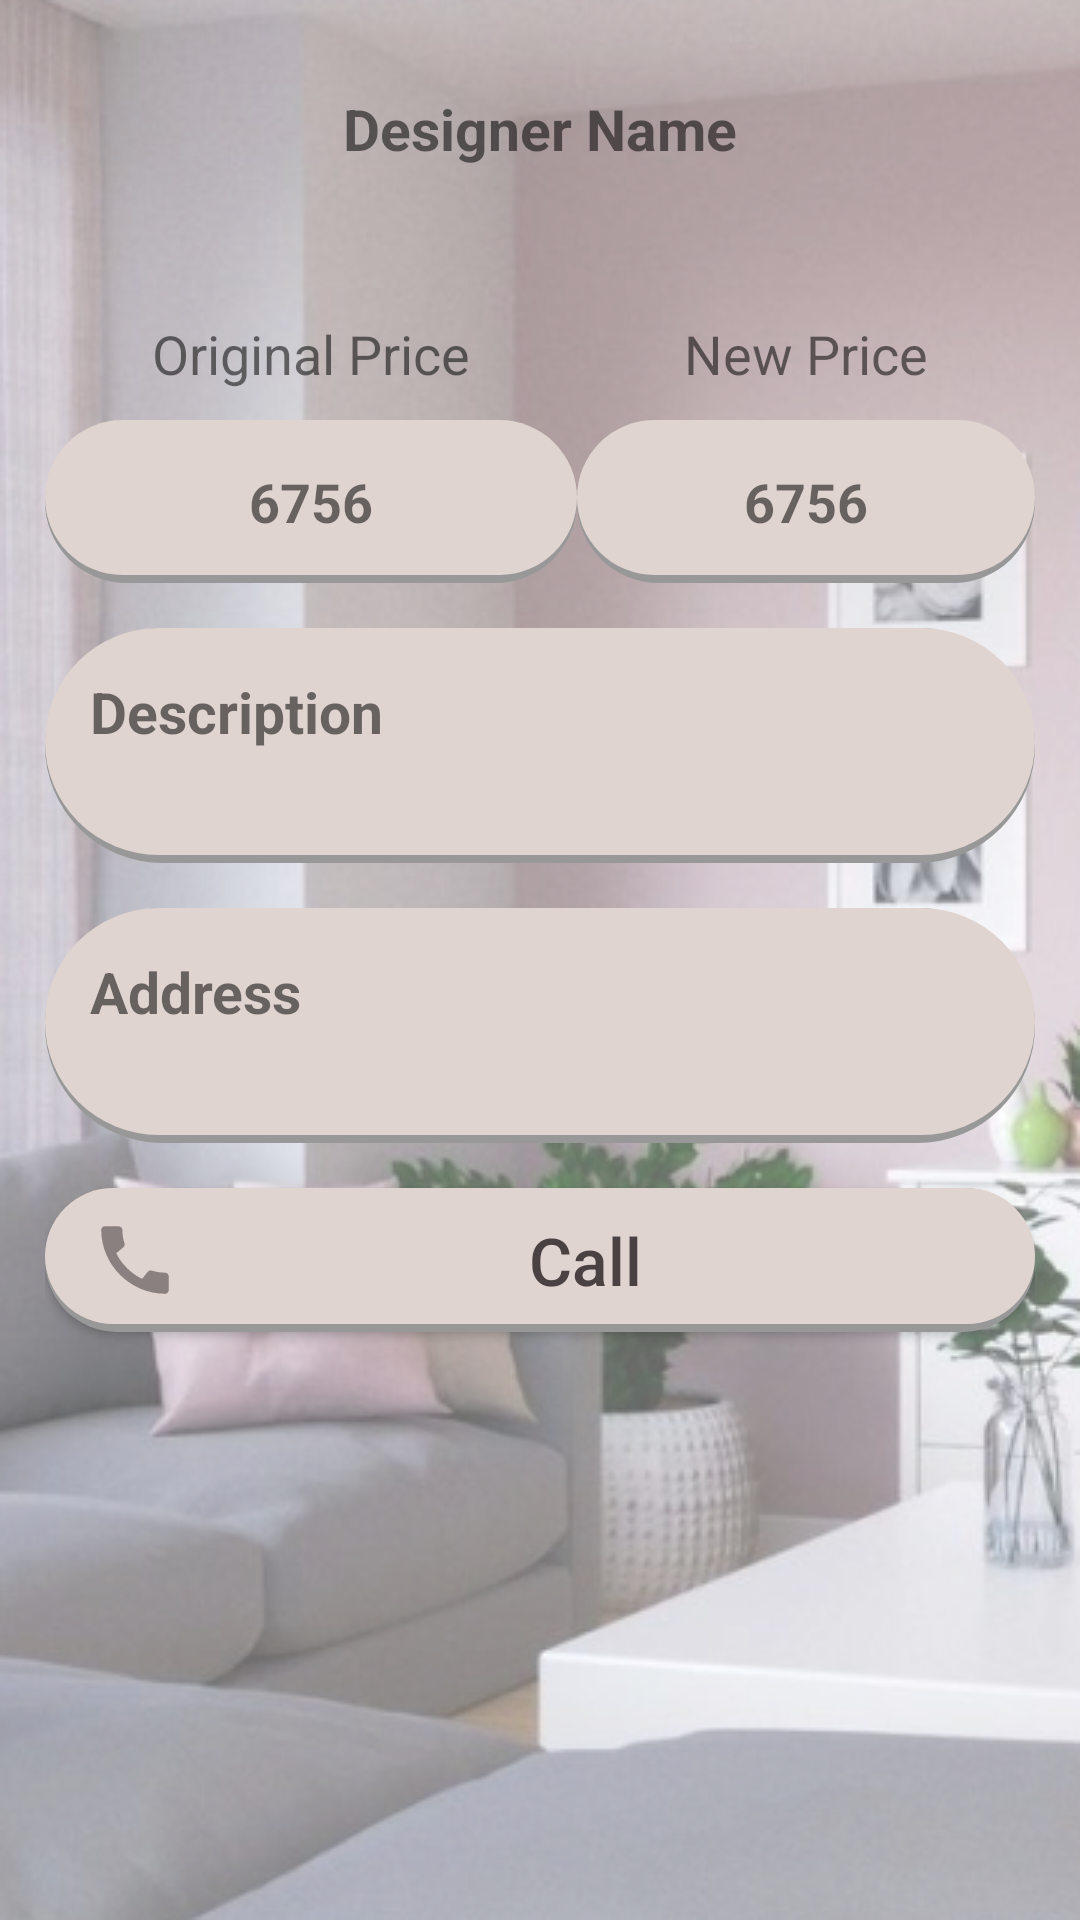

Produce the Android XML layout that renders to this screen, including the resource entries it uses.
<!-- AndroidManifest.xml: application theme Theme.ElectronicInteriorDesignApplication -->
<!-- res/layout/activity_decor_offer.xml -->
<?xml version="1.0" encoding="utf-8"?>
<ScrollView xmlns:android="http://schemas.android.com/apk/res/android"
    xmlns:app="http://schemas.android.com/apk/res-auto"
    xmlns:tools="http://schemas.android.com/tools"
    android:layout_width="match_parent"
    android:background="@drawable/home_back"
    tools:context=".DecorOfferActivity"
    android:layout_height="match_parent">


    <androidx.appcompat.widget.LinearLayoutCompat
        android:layout_width="match_parent"
        android:layout_height="match_parent"
        android:orientation="vertical"
        android:padding="15dp"
        >


        <TextView
            android:layout_gravity="center"
            android:id="@+id/text_view_name"
            android:layout_width="wrap_content"
            android:layout_height="wrap_content"
            android:layout_marginVertical="15dp"
            android:text="Designer Name"
            android:textSize="19sp"
            android:textStyle="bold" />

        <androidx.recyclerview.widget.RecyclerView
            android:id="@+id/recycler_images"
            android:orientation="horizontal"
            android:paddingVertical="5dp"
            app:layoutManager="androidx.recyclerview.widget.LinearLayoutManager"
            android:layout_width="wrap_content"
            android:layout_height="wrap_content"/>

        <androidx.appcompat.widget.LinearLayoutCompat
            android:layout_marginVertical="15dp"
            android:layout_width="match_parent"
            android:layout_height="wrap_content">

            <androidx.appcompat.widget.LinearLayoutCompat
                android:layout_width="wrap_content"
                android:layout_height="wrap_content"
                android:layout_weight="1"
                android:gravity="center"
                android:orientation="vertical">

                <TextView
                    android:layout_width="wrap_content"
                    android:layout_height="wrap_content"
                    android:layout_marginVertical="10dp"
                    android:text="Original Price"
                    android:textSize="18sp" />

                <TextView
                    android:textSize="18sp"
                    android:textStyle="bold"
                    android:text="6756"
                    android:gravity="center"
                    android:paddingVertical="15dp"
                    android:id="@+id/text_original_price"
                    android:layout_width="match_parent"
                    android:layout_height="wrap_content"
                    android:background="@drawable/edit_text_back"
                    android:paddingHorizontal="10dp" />
            </androidx.appcompat.widget.LinearLayoutCompat>

            <androidx.appcompat.widget.LinearLayoutCompat
                android:layout_width="wrap_content"
                android:layout_height="wrap_content"
                android:layout_weight="1"
                android:gravity="center"
                android:orientation="vertical">
                <TextView
                    android:layout_width="wrap_content"
                    android:layout_height="wrap_content"
                    android:layout_marginVertical="10dp"
                    android:text="New Price"
                    android:textSize="18sp" />
                <TextView
                    android:text="6756"
                    android:textSize="18sp"
                    android:textStyle="bold"
                    android:gravity="center"
                    android:paddingVertical="15dp"
                    android:id="@+id/text_new_price"
                    android:layout_width="match_parent"
                    android:layout_height="wrap_content"
                    android:background="@drawable/edit_text_back"
                    android:paddingHorizontal="10dp" />
            </androidx.appcompat.widget.LinearLayoutCompat>

        </androidx.appcompat.widget.LinearLayoutCompat>





        <androidx.appcompat.widget.LinearLayoutCompat
            android:padding="15dp"
            android:layout_marginBottom="15dp"
            android:background="@drawable/edit_text_back"
            android:orientation="vertical"
            android:layout_width="match_parent"
            android:layout_height="wrap_content">
            <TextView
                android:text="Description"
                android:textSize="19sp"
                android:textStyle="bold"
                android:layout_width="match_parent"
                android:layout_height="wrap_content"/>
            <TextView
                android:id="@+id/text_view_desc"
                android:text=""
                android:textSize="17sp"
                android:layout_width="match_parent"
                android:layout_height="wrap_content"/>


        </androidx.appcompat.widget.LinearLayoutCompat>
        <androidx.appcompat.widget.LinearLayoutCompat
            android:padding="15dp"
            android:layout_marginBottom="15dp"
            android:background="@drawable/edit_text_back"
            android:orientation="vertical"
            android:layout_width="match_parent"
            android:layout_height="wrap_content">
            <TextView
                android:text="Address"
                android:textSize="19sp"
                android:textStyle="bold"
                android:layout_width="match_parent"
                android:layout_height="wrap_content"/>
            <TextView
                android:id="@+id/text_view_address"
                android:text=""
                android:textSize="17sp"
                android:layout_width="match_parent"
                android:layout_height="wrap_content"/>


        </androidx.appcompat.widget.LinearLayoutCompat>

        <androidx.appcompat.widget.AppCompatButton
            android:layout_marginBottom="15dp"
            android:id="@+id/button_call"
            android:paddingHorizontal="15dp"
            android:drawableLeft="@drawable/ic_baseline_call_24"
            android:text="Call"
            android:textAllCaps="false"
            android:background="@drawable/edit_text_back"
            android:textSize="22sp"
            android:textColor="#4A4242"
            android:layout_width="match_parent"
            android:layout_height="wrap_content"/>








    </androidx.appcompat.widget.LinearLayoutCompat>
</ScrollView>
<!-- resources referenced by this layout -->
<resources>
  <!-- drawable edit_text_back (drawable) -->
  <?xml version="1.0" encoding="utf-8"?>
  <layer-list xmlns:android="http://schemas.android.com/apk/res/android">
  
      
  
      
  
  
      
      <item>
          <shape android:shape="rectangle">
              <corners android:radius="50dp"/>
              <solid android:color="#989898" />
          </shape>
      </item>
  
      
      <item android:bottom="8px"  >
          <shape android:shape="rectangle">
              <corners android:radius="50dp"/>
              <solid android:color="#FFe0d4d0" />
          </shape>
      </item>
  </layer-list>
  <!-- drawable home_back: png bitmap (drawable, 288752 bytes) -->
  <!-- drawable ic_baseline_call_24 (drawable) -->
  <vector android:height="30dp" android:tint="#8B8080"
      android:viewportHeight="24" android:viewportWidth="24"
      android:width="30dp" xmlns:android="http://schemas.android.com/apk/res/android">
      <path android:fillColor="@android:color/white" android:pathData="M20.01,15.38c-1.23,0 -2.42,-0.2 -3.53,-0.56 -0.35,-0.12 -0.74,-0.03 -1.01,0.24l-1.57,1.97c-2.83,-1.35 -5.48,-3.9 -6.89,-6.83l1.95,-1.66c0.27,-0.28 0.35,-0.67 0.24,-1.02 -0.37,-1.11 -0.56,-2.3 -0.56,-3.53 0,-0.54 -0.45,-0.99 -0.99,-0.99H4.19C3.65,3 3,3.24 3,3.99 3,13.28 10.73,21 20.01,21c0.71,0 0.99,-0.63 0.99,-1.18v-3.45c0,-0.54 -0.45,-0.99 -0.99,-0.99z"/>
  </vector>
  <style name="Theme.ElectronicInteriorDesignApplication" parent="Theme.MaterialComponents.Light.NoActionBar">
          
          <item name="colorPrimary">@color/white</item>
          <item name="colorPrimaryVariant">@color/teal_700</item>
          <item name="colorOnPrimary">@color/white</item>
          
          <item name="colorSecondary">@color/teal_200</item>
          <item name="colorSecondaryVariant">@color/teal_700</item>
          <item name="colorOnSecondary">@color/black</item>
          
          <item name="android:statusBarColor" tools:targetApi="l">?attr/colorPrimaryVariant</item>
          
      </style>
  <color name="white">#FFFFFFFF</color>
  <color name="teal_700">#FFE2D6D2</color>
  <color name="teal_200">#FFcfbab4</color>
  <color name="black">#FF000000</color>
</resources>
